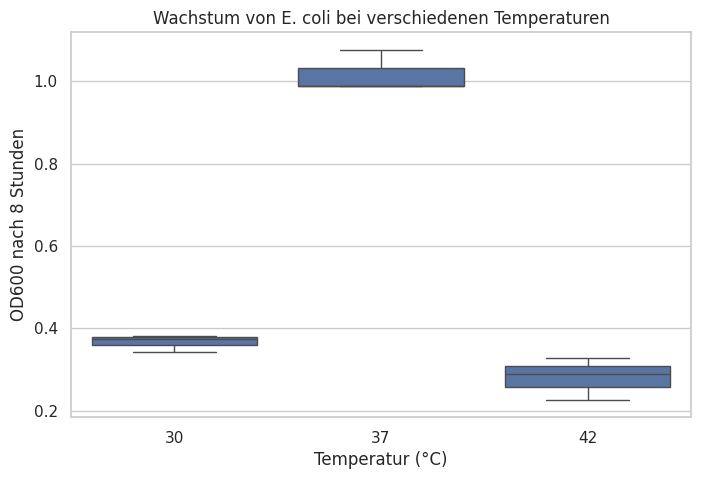

Python code for this plot:
import numpy as np
import pandas as pd
import matplotlib.pyplot as plt
import seaborn as sns
from scipy import stats
from itertools import combinations

sns.set(style="whitegrid")


# Beispielwerte – ihr könnt sie anpassen
temperaturen = [30, 37, 42]  # <- Liste von Temperaturen in °C
anzahl_replikate = 3         # <- Anzahl biologischer Replikate


np.random.seed(42)
daten = []

for temp in temperaturen:
    if temp == 37:
        mittelwert = 1.0
    elif temp < 37:
        mittelwert = 0.7 - 0.05 * abs(37 - temp)
    else:
        mittelwert = 0.6 - 0.07 * abs(37 - temp)
        
    for _ in range(anzahl_replikate):
        wert = np.random.normal(loc=mittelwert, scale=0.05)
        daten.append({"Temperatur": temp, "OD600": max(wert, 0)})

df = pd.DataFrame(daten)
df.head()


print("Deskriptive Statistik:")
print(df.groupby("Temperatur")["OD600"].agg(["mean", "std"]))

plt.figure(figsize=(8,5))
sns.boxplot(x="Temperatur", y="OD600", data=df)
plt.title("Wachstum von E. coli bei verschiedenen Temperaturen")
plt.ylabel("OD600 nach 8 Stunden")
plt.xlabel("Temperatur (°C)")
plt.show()


gruppen = [df[df["Temperatur"] == temp]["OD600"] for temp in temperaturen]
F, p = stats.f_oneway(*gruppen)
print(f"ANOVA: F = {F:.2f}, p = {p:.4f}")

print("\nPaarweise t-Tests:")
for t1, t2 in combinations(temperaturen, 2):
    gruppe1 = df[df["Temperatur"] == t1]["OD600"]
    gruppe2 = df[df["Temperatur"] == t2]["OD600"]
    t_stat, p_val = stats.ttest_ind(gruppe1, gruppe2)
    print(f"{t1}°C vs {t2}°C: t = {t_stat:.2f}, p = {p_val:.4f}")
